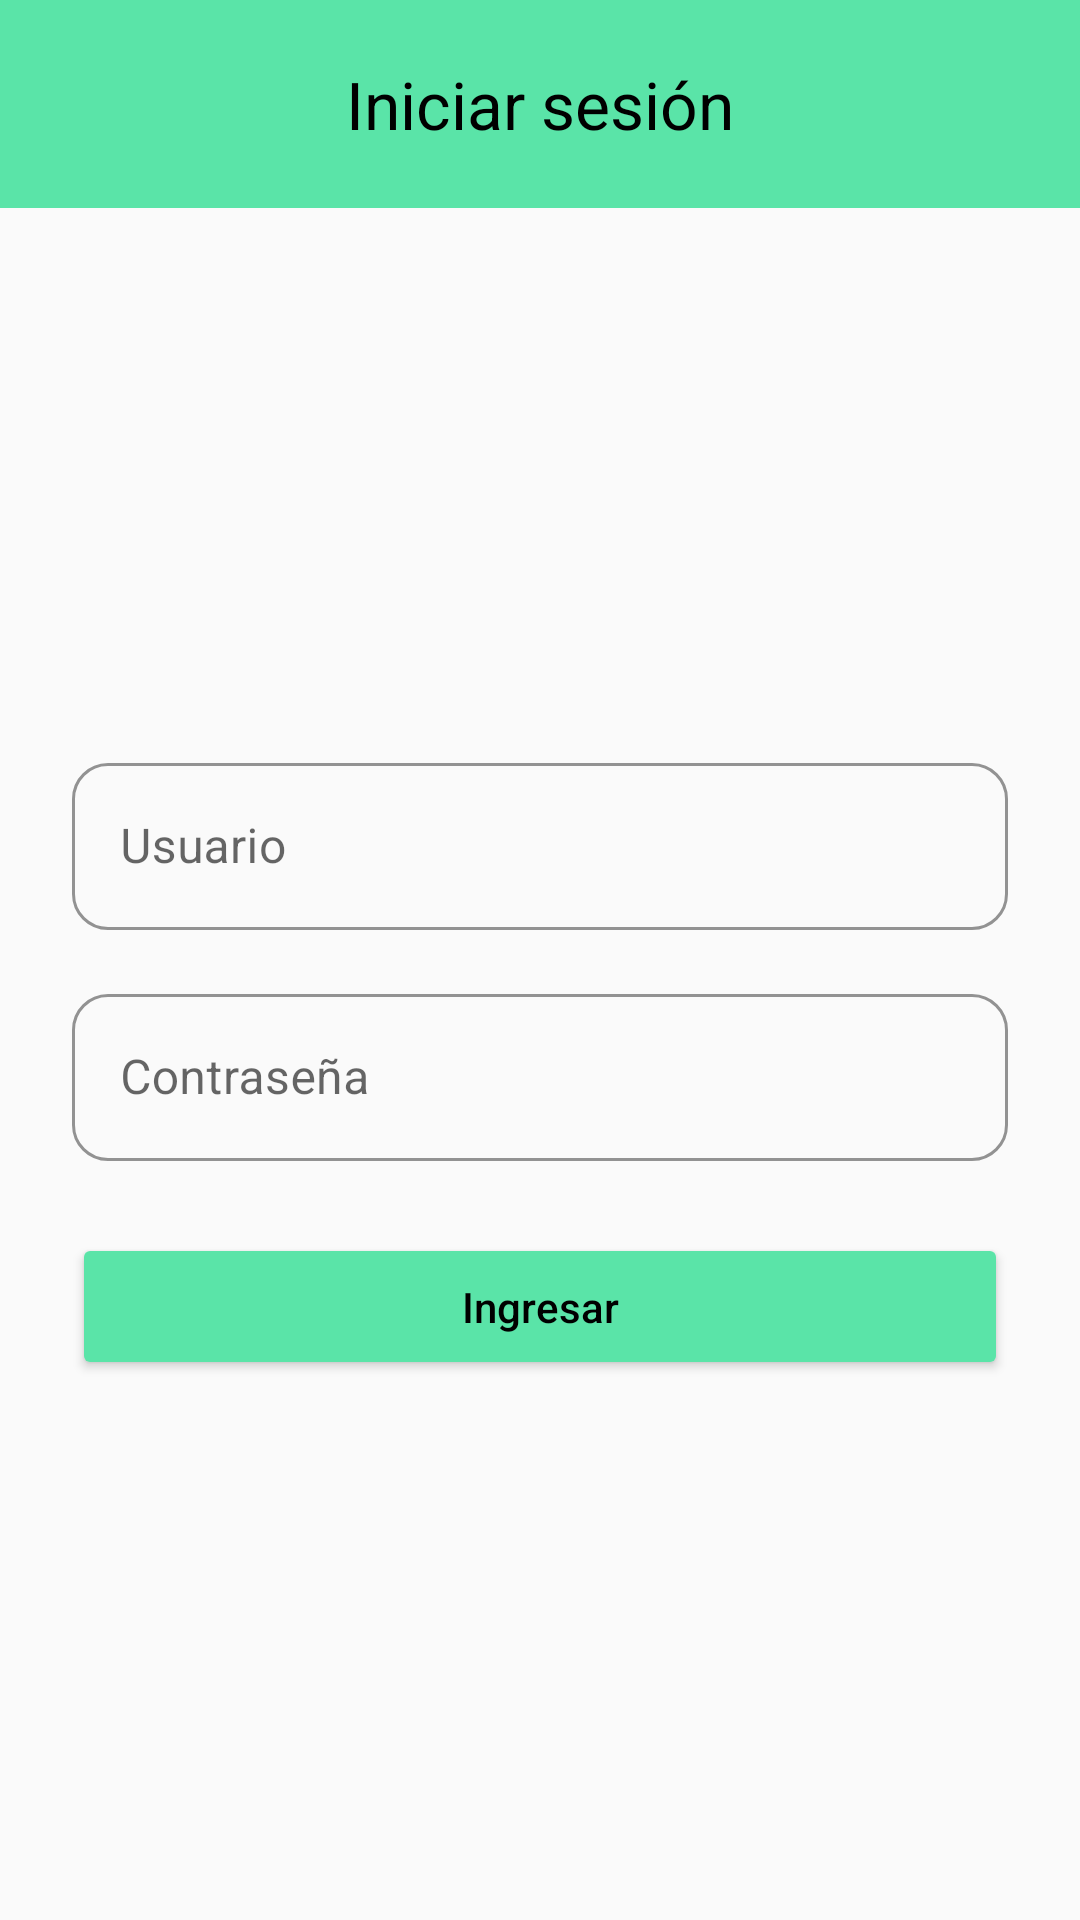

Produce the Android XML layout that renders to this screen, including the resource entries it uses.
<!-- AndroidManifest.xml: application theme Theme.QTA -->
<!-- res/layout/activity_login.xml -->
<?xml version="1.0" encoding="utf-8"?>
<androidx.constraintlayout.widget.ConstraintLayout xmlns:android="http://schemas.android.com/apk/res/android"
    xmlns:app="http://schemas.android.com/apk/res-auto"
    android:layout_width="match_parent"
    android:layout_height="match_parent"
    android:background="#FAFAFA">

    
    <androidx.constraintlayout.widget.ConstraintLayout
        android:id="@+id/toolbar"
        android:layout_width="0dp"
        android:layout_height="wrap_content"
        android:background="@color/principal"
        android:paddingVertical="20dp"
        android:paddingHorizontal="10dp"
        app:layout_constraintTop_toTopOf="parent"
        app:layout_constraintStart_toStartOf="parent"
        app:layout_constraintEnd_toEndOf="parent">

        
        <ImageView
            android:id="@+id/backBtn"
            android:layout_width="wrap_content"
            android:layout_height="wrap_content"
            android:contentDescription="backbtn"
            android:src="@drawable/back"
            app:tint="@color/varios"
            app:layout_constraintStart_toStartOf="parent"
            app:layout_constraintTop_toTopOf="parent"
            app:layout_constraintBottom_toBottomOf="parent" />

        
        <ImageView
            android:id="@+id/exitBtn"
            android:layout_width="wrap_content"
            android:layout_height="wrap_content"
            android:contentDescription="exitbtn"
            android:src="@drawable/exit"
            app:tint="@color/principal"
            app:layout_constraintEnd_toEndOf="parent"
            app:layout_constraintTop_toTopOf="parent"
            app:layout_constraintBottom_toBottomOf="parent" />

        
        <TextView
            android:id="@+id/toolbarTitle"
            android:layout_width="wrap_content"
            android:layout_height="wrap_content"
            android:text="Iniciar sesión"
            android:textAlignment="center"
            android:textColor="@color/black"
            android:textSize="22sp"
            app:layout_constraintTop_toTopOf="parent"
            app:layout_constraintBottom_toBottomOf="parent"
            app:layout_constraintStart_toStartOf="parent"
            app:layout_constraintEnd_toEndOf="parent" />
    </androidx.constraintlayout.widget.ConstraintLayout>

    
    <LinearLayout
        android:layout_width="0dp"
        android:layout_height="0dp"
        android:padding="24dp"
        android:orientation="vertical"
        android:gravity="center"
        app:layout_constraintTop_toBottomOf="@id/toolbar"
        app:layout_constraintBottom_toBottomOf="parent"
        app:layout_constraintStart_toStartOf="parent"
        app:layout_constraintEnd_toEndOf="parent">

        <com.google.android.material.textfield.TextInputLayout
            android:id="@+id/tilCorreo"
            style="@style/Widget.MaterialComponents.TextInputLayout.OutlinedBox"
            android:layout_width="match_parent"
            android:layout_height="wrap_content"
            android:layout_marginBottom="16dp"
            android:hint="Usuario"
            app:boxBackgroundMode="outline"
            app:boxCornerRadiusBottomEnd="12dp"
            app:boxCornerRadiusBottomStart="12dp"
            app:boxCornerRadiusTopEnd="12dp"
            app:boxCornerRadiusTopStart="12dp"
            app:boxStrokeColor="@color/principal">

            <com.google.android.material.textfield.TextInputEditText
                android:id="@+id/etCorreo"
                android:layout_width="match_parent"
                android:layout_height="wrap_content"
                android:inputType="textEmailAddress" />
        </com.google.android.material.textfield.TextInputLayout>

        <com.google.android.material.textfield.TextInputLayout
            android:id="@+id/tilContrasena"
            style="@style/Widget.MaterialComponents.TextInputLayout.OutlinedBox"
            android:layout_width="match_parent"
            android:layout_height="wrap_content"
            android:layout_marginBottom="24dp"
            android:hint="Contraseña"
            app:boxBackgroundMode="outline"
            app:boxCornerRadiusBottomEnd="12dp"
            app:boxCornerRadiusBottomStart="12dp"
            app:boxCornerRadiusTopEnd="12dp"
            app:boxCornerRadiusTopStart="12dp"
            app:boxStrokeColor="@color/principal">

            <com.google.android.material.textfield.TextInputEditText
                android:id="@+id/etContrasena"
                android:layout_width="match_parent"
                android:layout_height="wrap_content"
                android:inputType="textPassword" />
        </com.google.android.material.textfield.TextInputLayout>

        <Button
            android:id="@+id/btnIngresar"
            android:layout_width="match_parent"
            android:layout_height="wrap_content"
            android:text="Ingresar"
            android:backgroundTint="@color/principal"
            android:textColor="@color/black"
            android:textAllCaps="false"
            app:cornerRadius="25dp"
            android:paddingVertical="15dp"
            android:paddingHorizontal="25dp"/>
    </LinearLayout>
</androidx.constraintlayout.widget.ConstraintLayout>
<!-- resources referenced by this layout -->
<resources>
  <color name="black">#FF000000</color>
  <color name="principal">#5AE4A8</color>
  <color name="varios">#1B2E35</color>
  <!-- drawable exit (drawable) -->
  <vector xmlns:android="http://schemas.android.com/apk/res/android"
      android:width="14dp"
      android:height="14dp"
      android:viewportWidth="14"
      android:viewportHeight="14">
    <path
        android:pathData="M14,1.41L12.59,0L7,5.59L1.41,0L0,1.41L5.59,7L0,12.59L1.41,14L7,8.41L12.59,14L14,12.59L8.41,7L14,1.41Z"
        android:fillColor="#1B2E35"/>
  </vector>
  <style name="Theme.QTA" parent="Theme.MaterialComponents.DayNight.NoActionBar">
          
          <item name="colorPrimary">@color/gray</item>
          <item name="colorPrimaryVariant">@color/gray</item>
          <item name="colorOnPrimary">@color/white</item>
          <item name="colorSecondary">@color/teal_200</item>
          <item name="colorSecondaryVariant">@color/teal_700</item>
          <item name="colorOnSecondary">@color/black</item>
          <item name="android:statusBarColor">@android:color/black</item>
  
          
          <item name="textInputStyle">@style/Widget.MaterialComponents.TextInputLayout.OutlinedBox</item>
  
          
          <item name="shapeAppearanceSmallComponent">@style/ShapeAppearance.MaterialComponents.SmallComponent</item>
          <item name="shapeAppearanceMediumComponent">@style/ShapeAppearance.MaterialComponents.MediumComponent</item>
          <item name="shapeAppearanceLargeComponent">@style/ShapeAppearance.MaterialComponents.LargeComponent</item>
      </style>
  <color name="gray">#2F2424</color>
  <color name="white">#FFFFFFFF</color>
  <color name="teal_200">#FF03DAC5</color>
  <color name="teal_700">#FF018786</color>
</resources>
